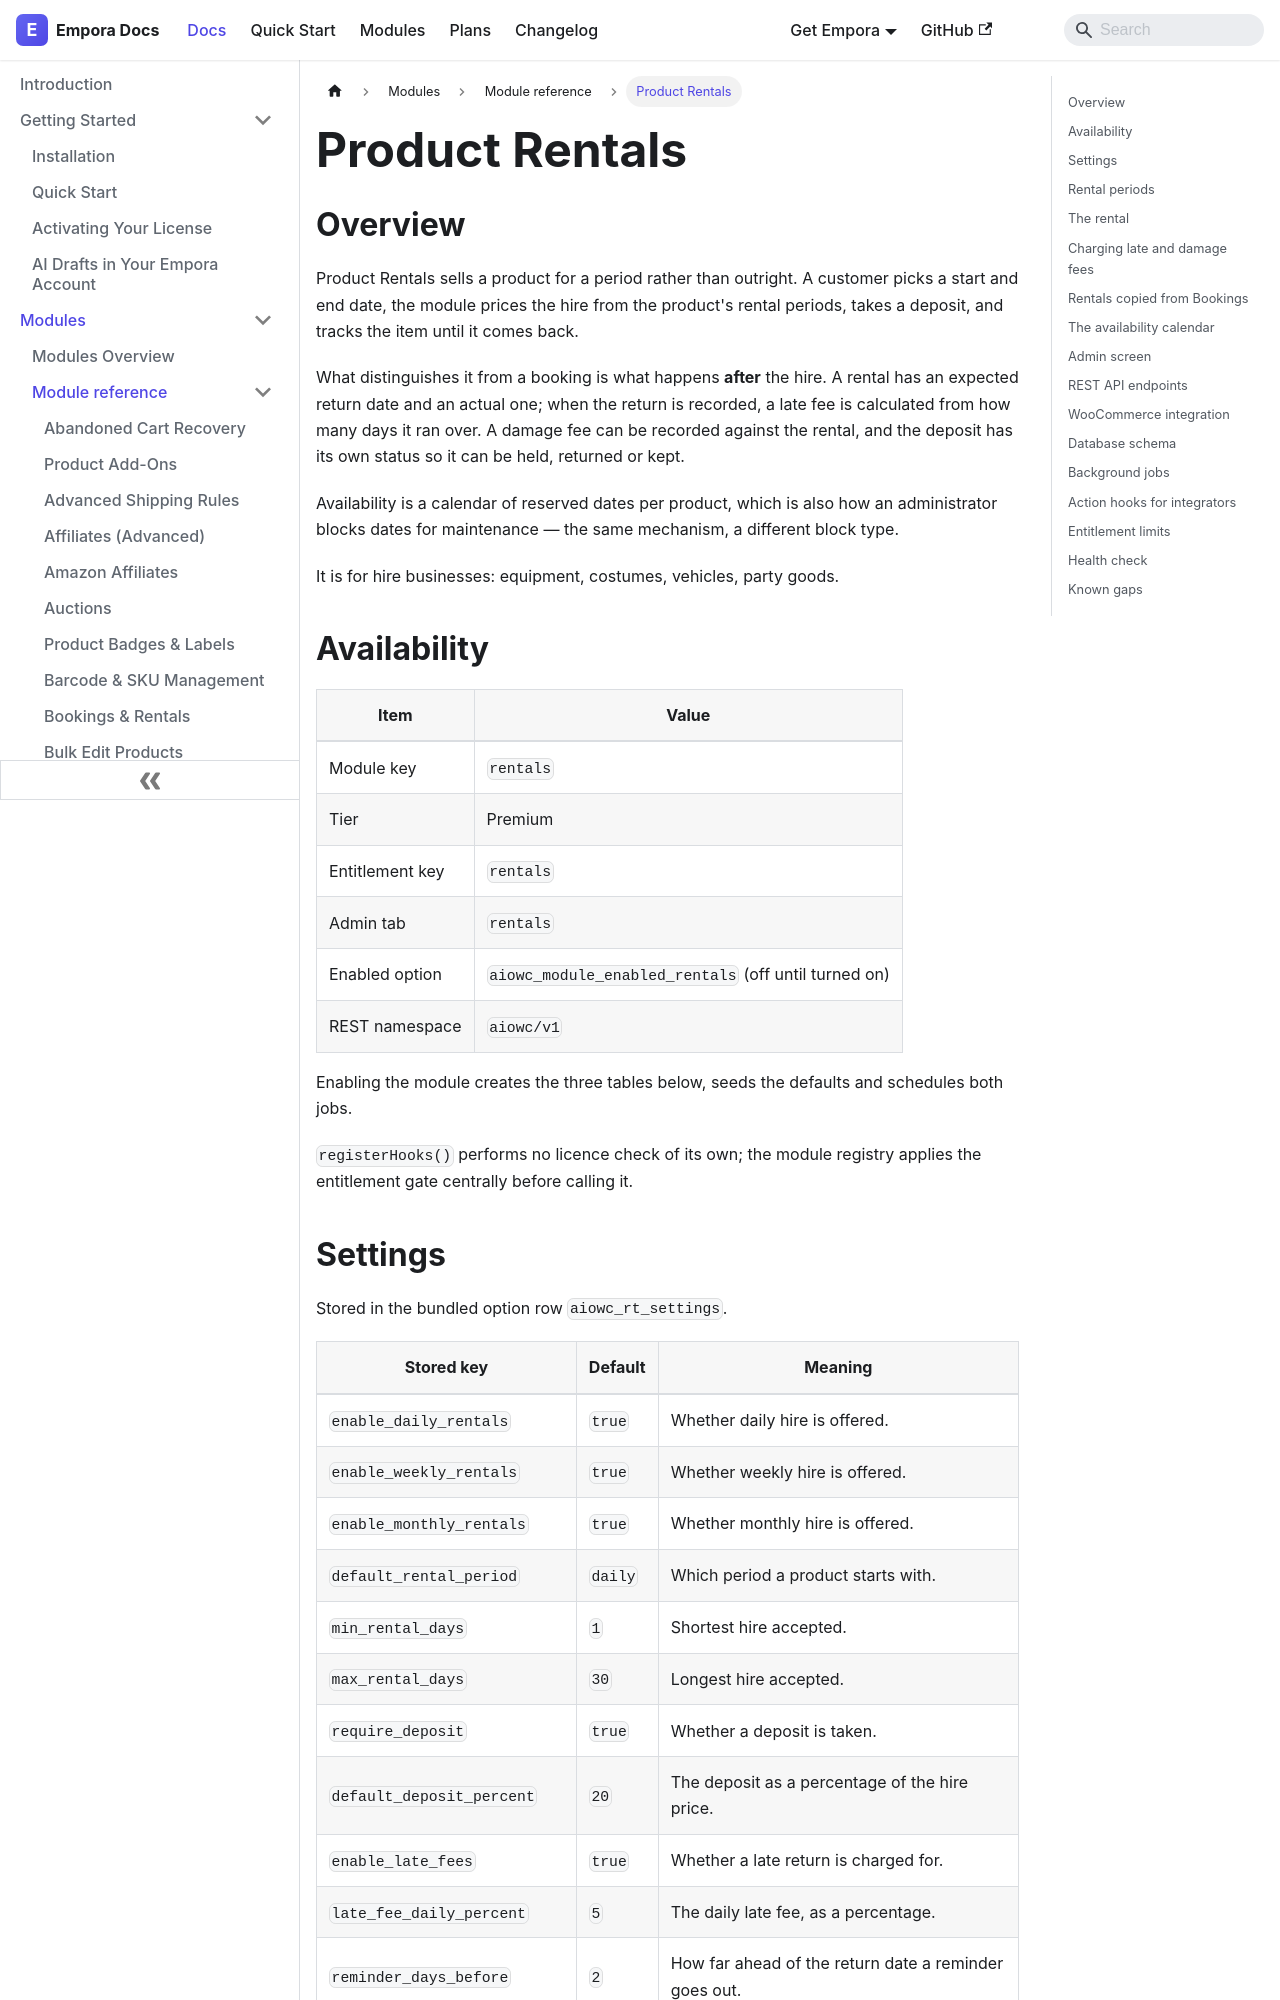

repository: aoneahsan/empora-for-woocommerce-docs · page: modules/reference/rentals.html · generator: docusaurus

---
id: rentals
title: "Product Rentals"
description: "Hire products by day, week or month with per-product pricing periods, deposits, late and damage fees, a reserved-date calendar and turnaround buffers."
keywords:
  - woocommerce rentals
  - equipment hire
  - rental deposit
  - rental calendar
format: md
---
## Overview

Product Rentals sells a product for a period rather than outright. A customer picks a start and end date, the module prices the hire from the product's rental periods, takes a deposit, and tracks the item until it comes back.

What distinguishes it from a booking is what happens **after** the hire. A rental has an expected return date and an actual one; when the return is recorded, a late fee is calculated from how many days it ran over. A damage fee can be recorded against the rental, and the deposit has its own status so it can be held, returned or kept.

Availability is a calendar of reserved dates per product, which is also how an administrator blocks dates for maintenance — the same mechanism, a different block type.

It is for hire businesses: equipment, costumes, vehicles, party goods.

## Availability

| Item            | Value                                                      |
| --------------- | ------------------------------------------------------------ |
| Module key      | `rentals`                                                   |
| Tier            | Premium                                                     |
| Entitlement key | `rentals`                                                   |
| Admin tab       | `rentals`                                                   |
| Enabled option  | `aiowc_module_enabled_rentals` (off until turned on)        |
| REST namespace  | `aiowc/v1`                                                  |

Enabling the module creates the three tables below, seeds the defaults and schedules both jobs.

`registerHooks()` performs no licence check of its own; the module registry applies the entitlement gate centrally before calling it.
